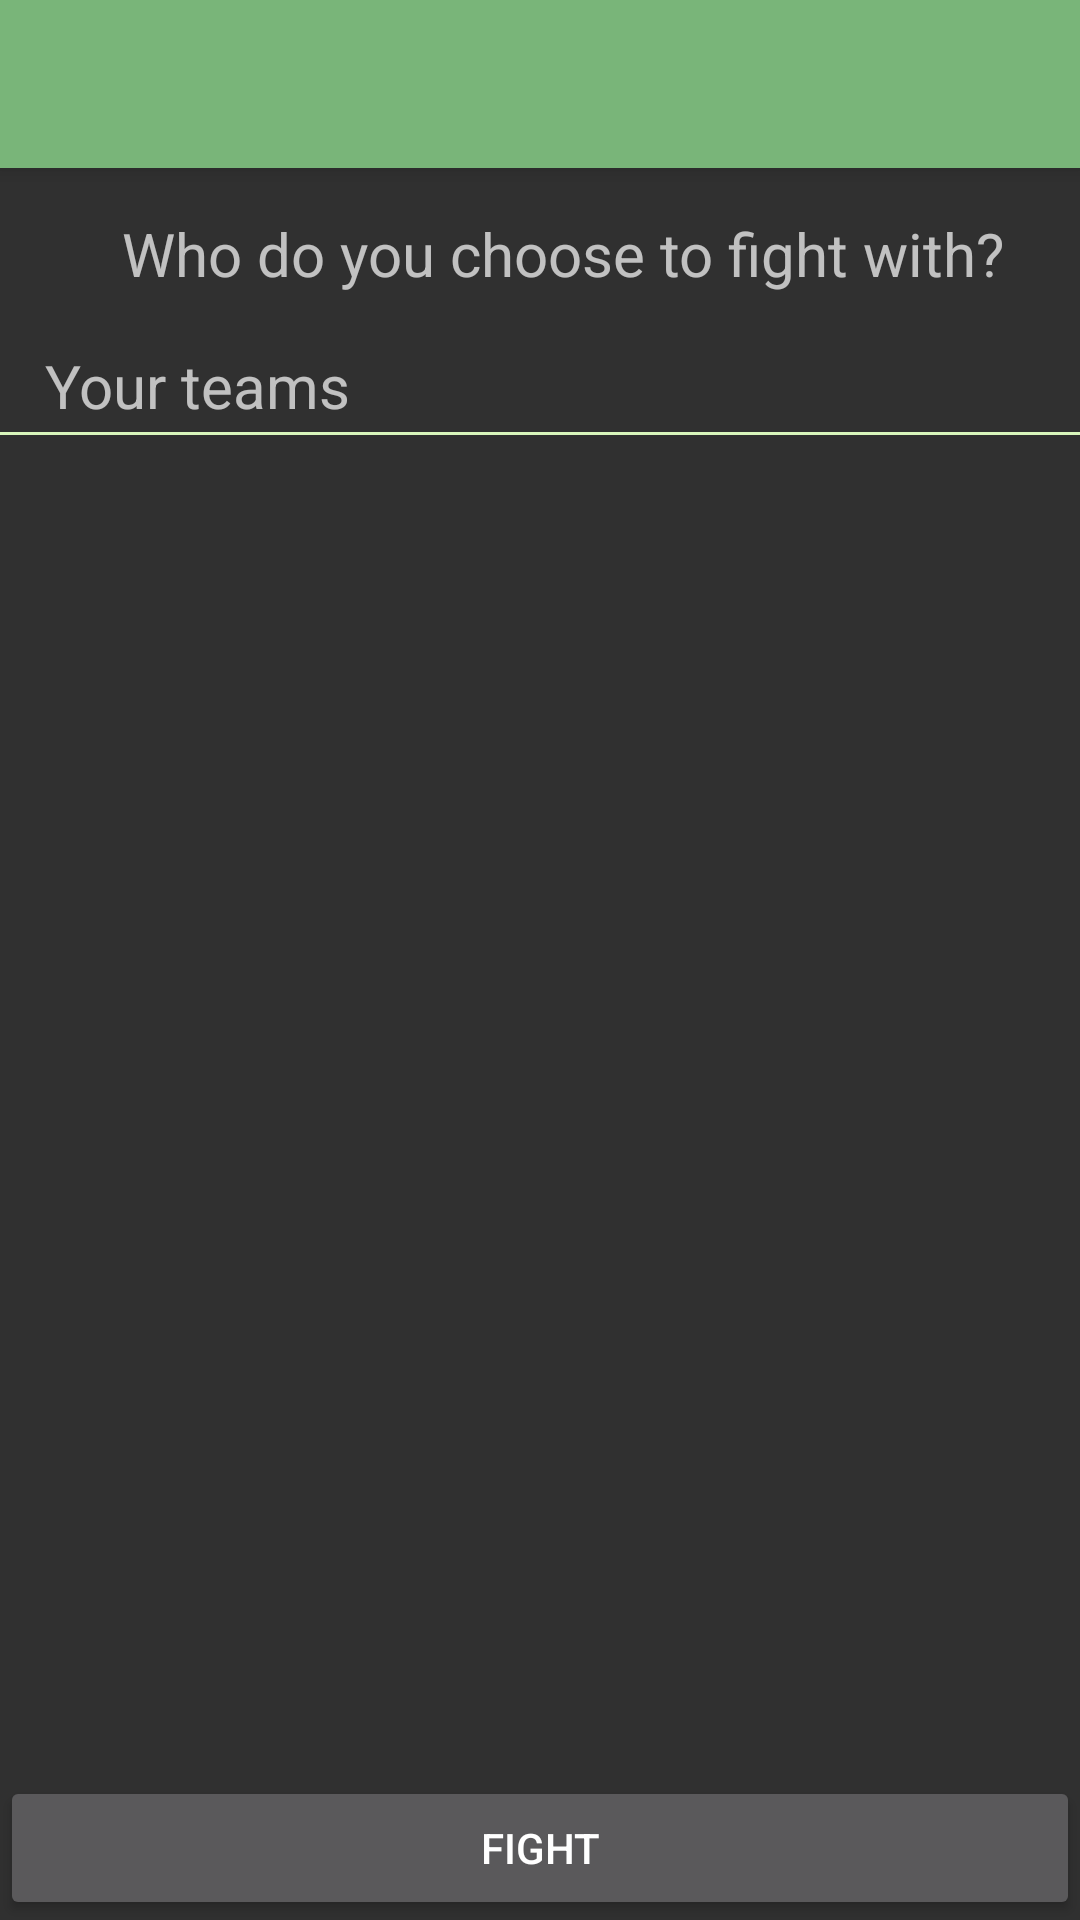

Write the Android layout XML for this screen, with the resource values it uses.
<!-- AndroidManifest.xml: application theme rottTheme -->
<!-- res/layout/activity_start_fight.xml -->
<?xml version="1.0" encoding="utf-8"?>
<android.support.design.widget.CoordinatorLayout
    xmlns:android="http://schemas.android.com/apk/res/android"
    xmlns:app="http://schemas.android.com/apk/res-auto"
    xmlns:tools="http://schemas.android.com/tools"
    android:layout_width="match_parent"
    android:layout_height="match_parent"
    android:fitsSystemWindows="true"
    tools:context="be.thomasmore.rott.StartFight">

    <android.support.design.widget.AppBarLayout
        android:layout_width="match_parent"
        android:layout_height="wrap_content"
        android:theme="@style/rottTheme.AppBarOverlay">

        <android.support.v7.widget.Toolbar
            android:id="@+id/toolbar"
            android:layout_width="match_parent"
            android:layout_height="?attr/actionBarSize"
            android:background="?attr/colorPrimary"
            android:elevation="4dp"
            app:popupTheme="@style/rottTheme.PopupOverlay" />

    </android.support.design.widget.AppBarLayout>

    <RelativeLayout
        android:layout_height="match_parent"
        android:layout_width="match_parent"
        android:layout_marginTop="?attr/actionBarSize"
        android:orientation="vertical" >

        <TextView
            android:id="@+id/fight_start_title"
            android:layout_width="match_parent"
            android:layout_height="wrap_content"
            android:text="@string/fight_start_title"
            android:textSize="@dimen/textSize"
            android:layout_marginLeft="@dimen/normal_margin"
            android:layout_marginStart="@dimen/normal_margin"
            android:layout_marginBottom="2dp"
            android:layout_marginTop="@dimen/normal_margin"
            android:gravity="center"
            android:layout_alignParentTop="true" />

        <LinearLayout
            android:id="@+id/header"
            android:orientation="vertical"
            android:layout_width="match_parent"
            android:layout_height="wrap_content"
            android:layout_below="@+id/fight_start_title">

            <TextView
                android:id="@+id/textView"
                android:layout_width="wrap_content"
                android:layout_height="wrap_content"
                android:text="@string/list_team_header"
                android:textSize="@dimen/textSize"
                android:layout_marginLeft="@dimen/normal_margin"
                android:layout_marginBottom="2dp"
                android:layout_marginTop="@dimen/normal_margin" />

            
            <View
                android:layout_width="fill_parent"
                android:layout_height="1dip"
                android:background="@color/colorHRule"
                android:layout_marginBottom="@dimen/bigger_margin" />
        </LinearLayout>

        <Button
            android:id="@+id/fight"
            android:layout_width="match_parent"
            android:layout_height="wrap_content"
            android:text="@string/fight_fight"
            android:layout_alignParentBottom="true" />

        <ScrollView
            android:id="@+id/teamsScroll"
            android:layout_width="match_parent"
            android:layout_height="match_parent"
            android:layout_marginLeft="@dimen/normal_margin"
            android:layout_marginStart="@dimen/normal_margin"
            android:layout_below="@+id/header"
            android:layout_above="@+id/fight">

            <RadioGroup
                android:id="@+id/teams"
                android:layout_width="match_parent"
                android:layout_height="wrap_content"
                android:divider="?android:attr/dividerHorizontal"
                android:showDividers="middle">
            </RadioGroup>
        </ScrollView>
    </RelativeLayout>

</android.support.design.widget.CoordinatorLayout>
<!-- resources referenced by this layout -->
<resources>
  <color name="colorHRule">#D9F6BC</color>
  <dimen name="bigger_margin">20dp</dimen>
  <dimen name="normal_margin">15dp</dimen>
  <dimen name="textSize">20sp</dimen>
  <string name="fight_fight">Fight</string>
  <string name="fight_start_title">Who do you choose to fight with?</string>
  <string name="list_team_header">Your teams</string>
  <style name="rottTheme.AppBarOverlay" parent="ThemeOverlay.AppCompat.Dark.ActionBar" />
  <style name="rottTheme.PopupOverlay" parent="ThemeOverlay.AppCompat.Dark" />
  <style name="rottTheme" parent="Theme.AppCompat">
          
          <item name="windowActionBar">false</item>
          <item name="windowNoTitle">true</item>
  
          <item name="colorPrimary">@color/colorPrimary</item>
          <item name="colorPrimaryDark">@color/colorPrimaryDark</item>
          <item name="colorAccent">@color/colorAccent</item>
      </style>
  <color name="colorPrimary">#79B579</color>
  <color name="colorPrimaryDark">#216431</color>
  <color name="colorAccent">#1A9195</color>
</resources>
